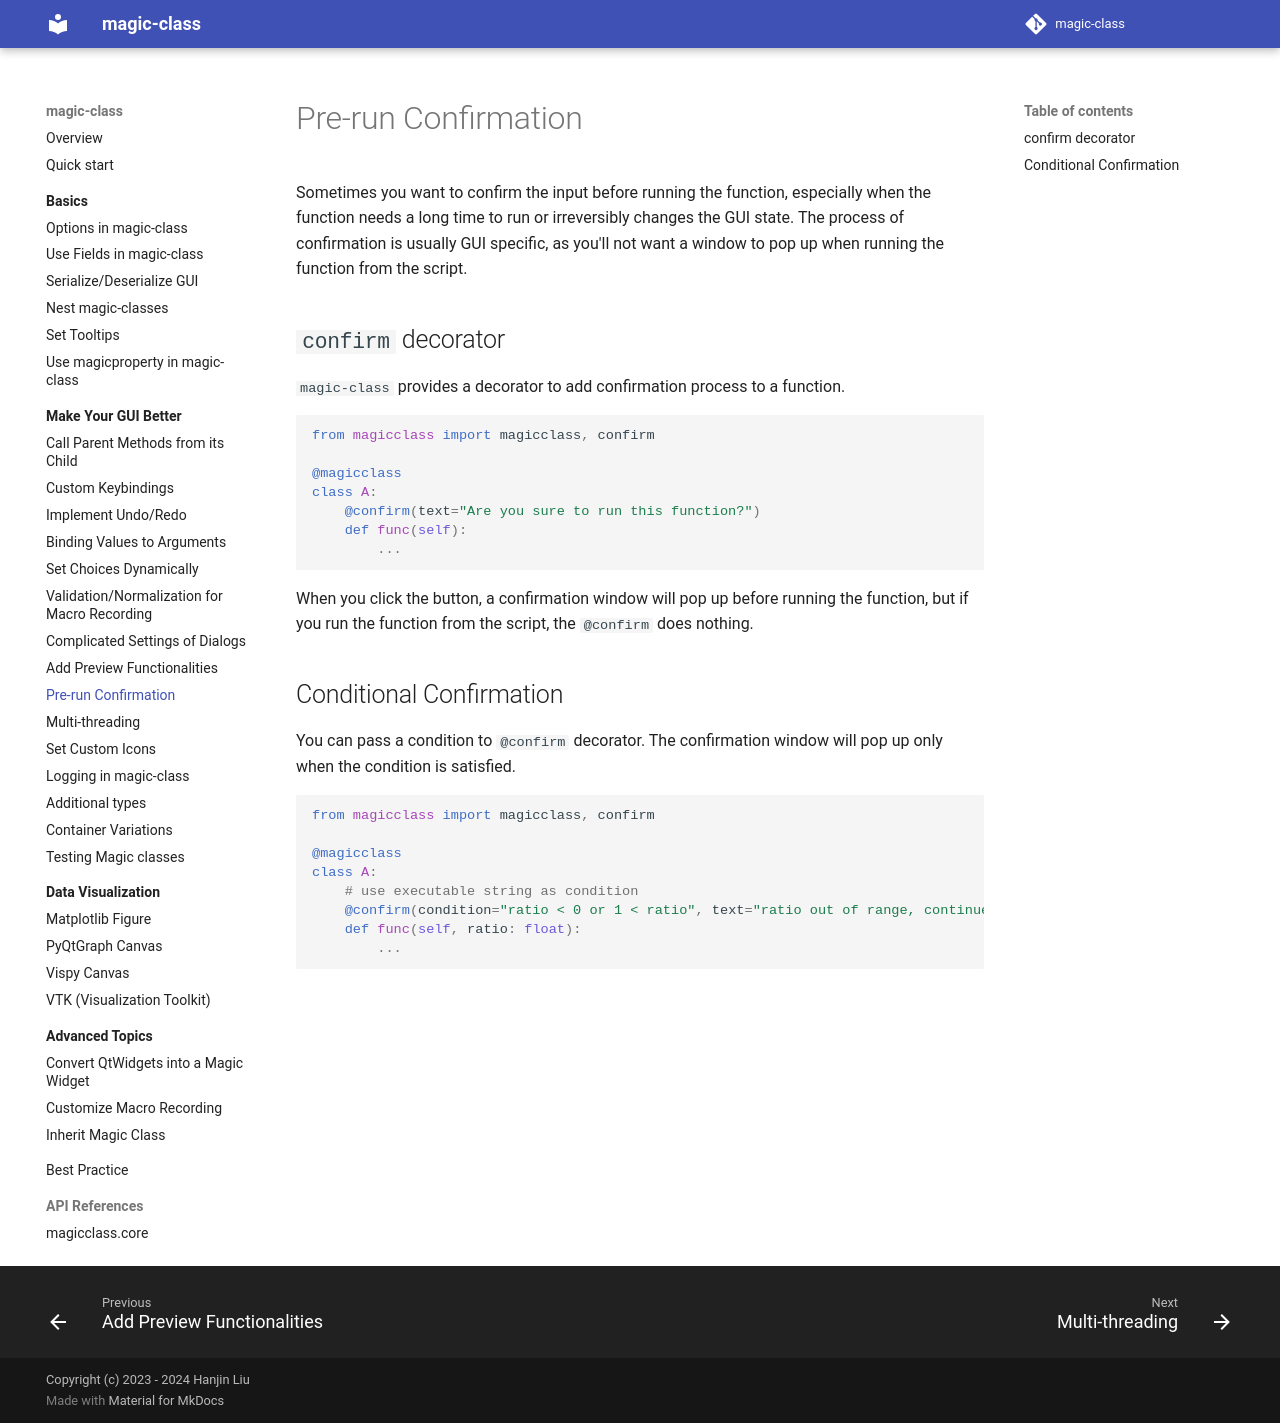

repository: hanjinliu/magic-class · page: make_better/confirm/index.html · generator: mkdocs

# Pre-run Confirmation

Sometimes you want to confirm the input before running the function, especially when
the function needs a long time to run or irreversibly changes the GUI state. The
process of confirmation is usually GUI specific, as you'll not want a window to pop up
when running the function from the script.

## `confirm` decorator

`magic-class` provides a decorator to add confirmation process to a function.

``` python
from magicclass import magicclass, confirm

@magicclass
class A:
    @confirm(text="Are you sure to run this function?")
    def func(self):
        ...
```

When you click the button, a confirmation window will pop up before running the
function, but if you run the function from the script, the `@confirm` does nothing.

## Conditional Confirmation

You can pass a condition to `@confirm` decorator. The confirmation window will pop up
only when the condition is satisfied.

``` python
from magicclass import magicclass, confirm

@magicclass
class A:
    # use executable string as condition
    @confirm(condition="ratio < 0 or 1 < ratio", text="ratio out of range, continue?")
    def func(self, ratio: float):
        ...
```
